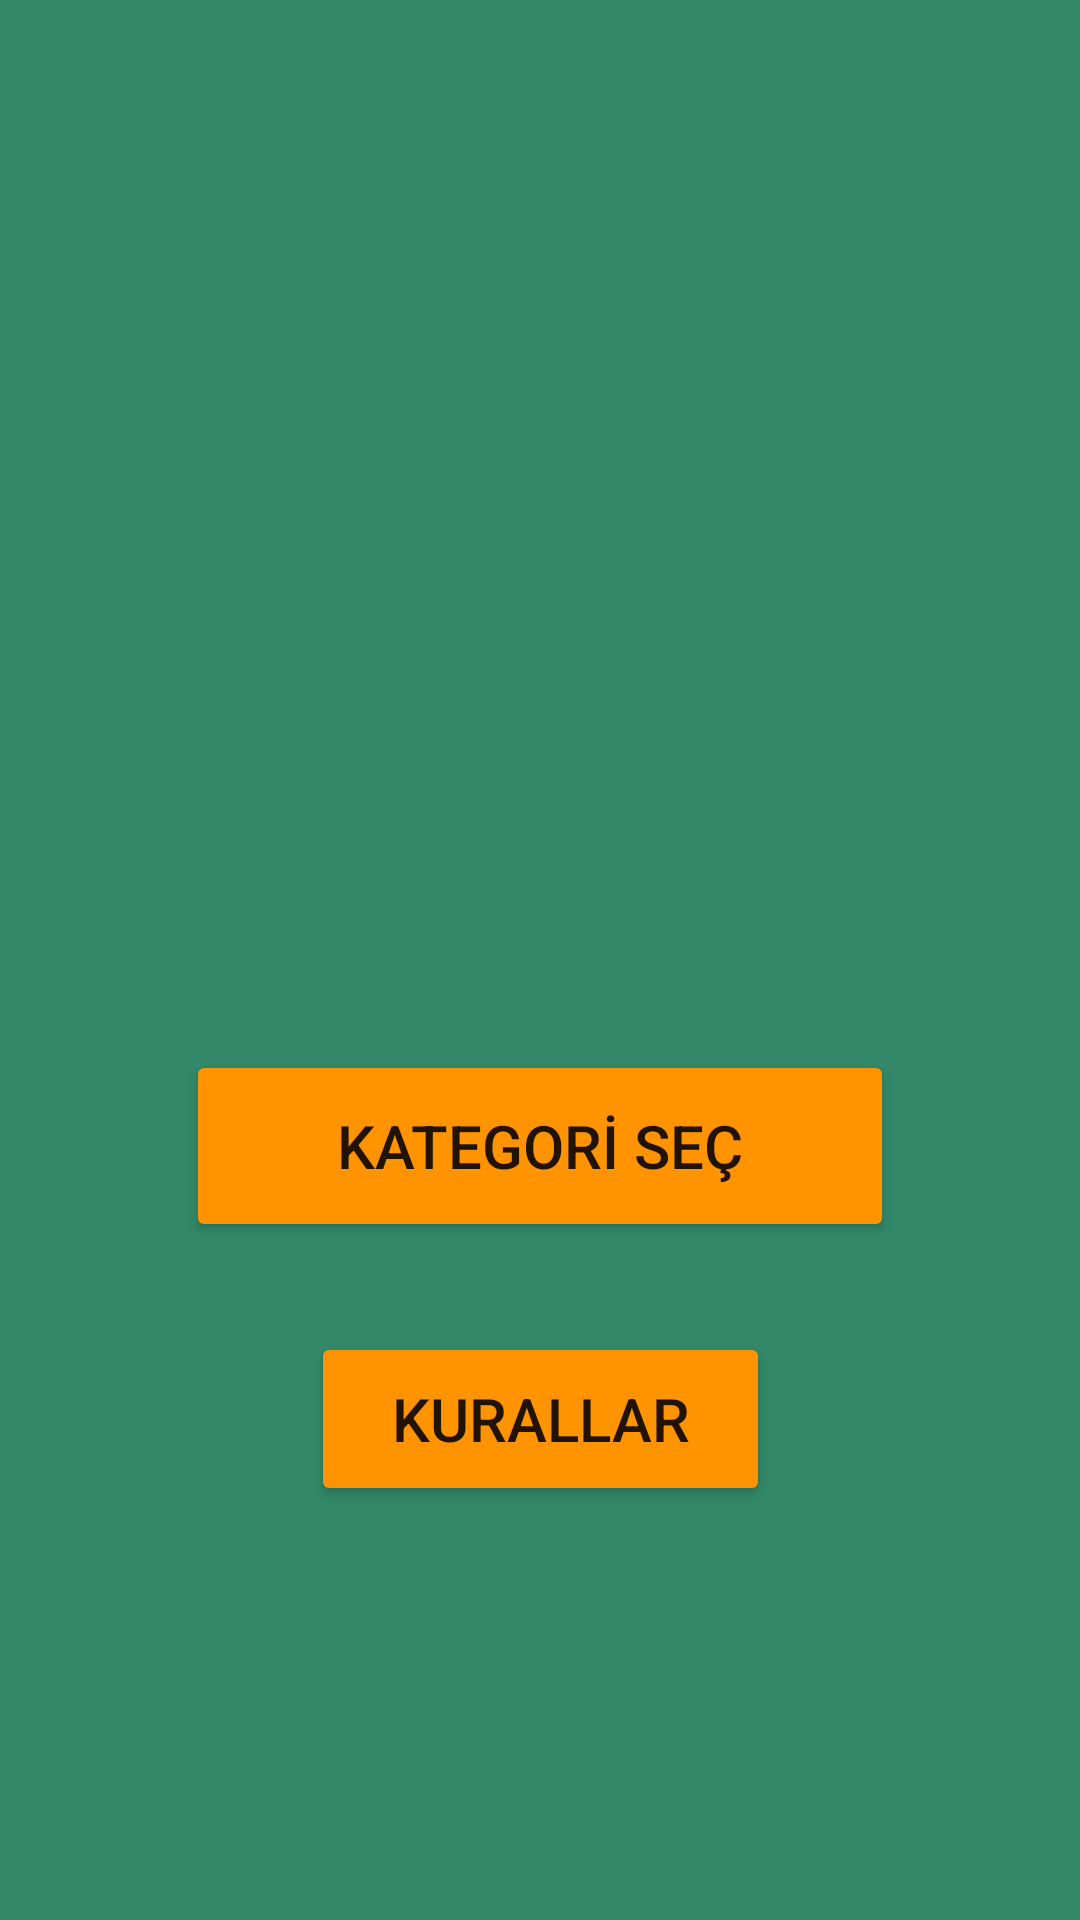

Produce the Android XML layout that renders to this screen, including the resource entries it uses.
<!-- AndroidManifest.xml: application theme Theme.BilgiYarismasi -->
<!-- res/layout/activity_main.xml -->
<?xml version="1.0" encoding="utf-8"?>
<androidx.constraintlayout.widget.ConstraintLayout xmlns:android="http://schemas.android.com/apk/res/android"
    xmlns:app="http://schemas.android.com/apk/res-auto"
    xmlns:tools="http://schemas.android.com/tools"
    android:layout_width="match_parent"
    android:layout_height="match_parent"
    android:background="#328869"
    tools:context=".MainActivity">

    <ImageView
        android:id="@+id/imageView2"
        android:layout_width="200dp"
        android:layout_height="200dp"
        app:layout_constraintEnd_toEndOf="parent"
        app:layout_constraintStart_toStartOf="parent"
        app:layout_constraintTop_toTopOf="parent"
        android:layout_marginTop="100dp"
        app:srcCompat="@drawable/logo" />

    <Button
        android:id="@+id/buttonKurallar"
        android:layout_width="153dp"
        android:layout_height="58dp"
        android:backgroundTint="#ff9400"
        android:onClick="onClickKural"
        android:text="KURALLAR"
        android:textSize="20dp"
        app:cornerRadius="12dp"
        android:layout_marginTop="30dp"
        app:layout_constraintEnd_toEndOf="parent"
        app:layout_constraintStart_toStartOf="parent"
        app:layout_constraintTop_toBottomOf="@+id/button2" />

    <Button
        android:id="@+id/button2"
        android:layout_width="236dp"
        android:layout_height="64dp"
        android:backgroundTint="#ff9400"
        android:text="KATEGORİ SEÇ"
        android:textSize="20dp"
        android:layout_marginTop="50dp"
        app:cornerRadius="12dp"
        app:layout_constraintEnd_toEndOf="parent"
        app:layout_constraintStart_toStartOf="parent"
        app:layout_constraintTop_toBottomOf="@+id/imageView2" />
</androidx.constraintlayout.widget.ConstraintLayout>
<!-- resources referenced by this layout -->
<resources>
  <style name="Theme.BilgiYarismasi" parent="Theme.MaterialComponents.DayNight.NoActionBar">
          
          <item name="colorPrimary">@color/purple_500</item>
          <item name="colorPrimaryVariant">@color/purple_700</item>
          <item name="colorOnPrimary">@color/white</item>
          
          <item name="colorSecondary">@color/teal_200</item>
          <item name="colorSecondaryVariant">@color/teal_700</item>
          <item name="colorOnSecondary">@color/black</item>
          
          <item name="android:statusBarColor">?attr/colorPrimaryVariant</item>
          
      </style>
  <color name="purple_500">#FF6200EE</color>
  <color name="purple_700">#FF3700B3</color>
  <color name="white">#FFFFFFFF</color>
  <color name="teal_200">#FF03DAC5</color>
  <color name="teal_700">#FF018786</color>
  <color name="black">#FF000000</color>
</resources>
